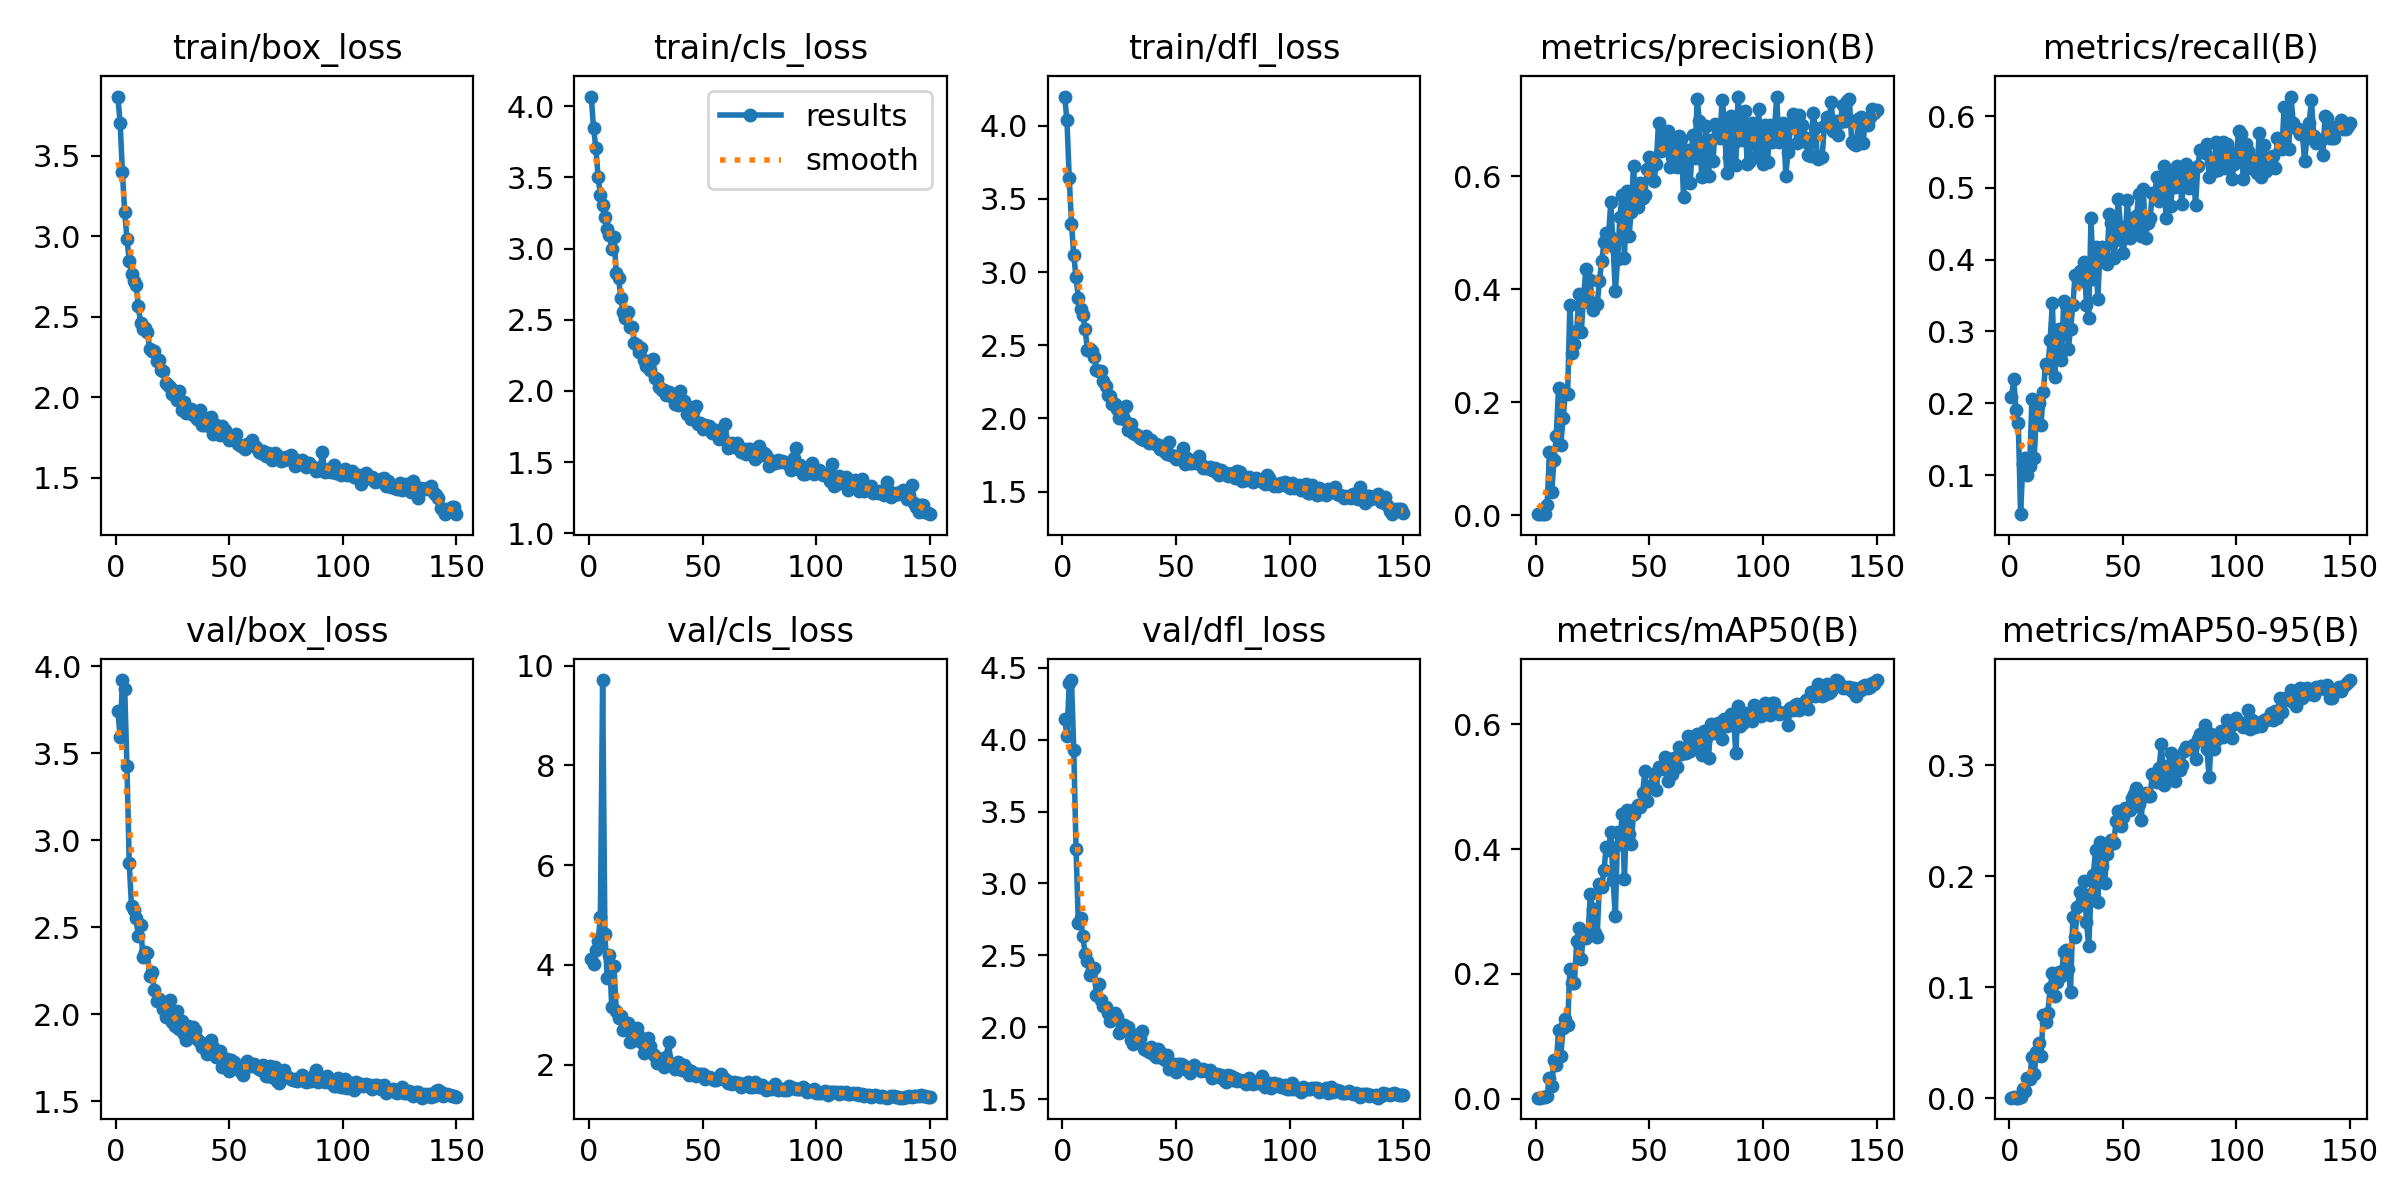

Source data for this figure (header and first rows):
epoch, train/box_loss, train/cls_loss, train/dfl_loss, metrics/precision(B), metrics/recall(B), metrics/mAP50(B), metrics/mAP50-95(B), val/box_loss, val/cls_loss, val/dfl_loss, lr/pg0, lr/pg1, lr/pg2
1, 3.87, 4.069, 4.199, 0.00191, 0.2091, 0.00173, 0.00052, 3.742, 4.12, 4.143, 0.00058, 0.00058, 0.00058
2, 3.704, 3.846, 4.038, 0.00204, 0.2333, 0.00194, 0.0007, 3.596, 4.024, 4.029, 0.001172, 0.001172, 0.001172
3, 3.399, 3.71, 3.644, 0.00204, 0.1909, 0.00205, 0.00059, 3.921, 4.301, 4.392, 0.001757, 0.001757, 0.001757
4, 3.149, 3.506, 3.331, 0.00206, 0.1727, 0.00202, 0.00066, 3.871, 4.478, 4.415, 0.00196, 0.00196, 0.00196
5, 2.986, 3.378, 3.114, 0.01868, 0.04545, 0.00486, 0.00146, 3.425, 4.958, 3.931, 0.001947, 0.001947, 0.001947
6, 2.845, 3.309, 2.965, 0.1122, 0.1152, 0.03379, 0.0086, 2.869, 9.711, 3.24, 0.001934, 0.001934, 0.001934
7, 2.766, 3.225, 2.826, 0.04128, 0.1242, 0.02036, 0.00671, 2.622, 4.611, 2.725, 0.001921, 0.001921, 0.001921
8, 2.72, 3.135, 2.745, 0.09741, 0.1, 0.06284, 0.01796, 2.6, 3.742, 2.757, 0.001908, 0.001908, 0.001908
9, 2.7, 3.095, 2.708, 0.1399, 0.1121, 0.05457, 0.017, 2.551, 4.203, 2.634, 0.001894, 0.001894, 0.001894
10, 2.565, 2.997, 2.61, 0.2252, 0.2061, 0.11, 0.03691, 2.447, 3.148, 2.508, 0.001881, 0.001881, 0.001881
11, 2.461, 3.082, 2.469, 0.1252, 0.1242, 0.06818, 0.02191, 2.51, 3.969, 2.458, 0.001868, 0.001868, 0.001868
12, 2.423, 2.829, 2.477, 0.1717, 0.1879, 0.1128, 0.04123, 2.33, 3.069, 2.364, 0.001855, 0.001855, 0.001855
13, 2.428, 2.794, 2.461, 0.2167, 0.2, 0.1282, 0.04958, 2.355, 2.943, 2.395, 0.001842, 0.001842, 0.001842
14, 2.405, 2.655, 2.42, 0.2154, 0.1697, 0.1174, 0.03841, 2.351, 2.981, 2.409, 0.001828, 0.001828, 0.001828
15, 2.299, 2.553, 2.332, 0.3727, 0.2152, 0.2087, 0.07511, 2.217, 2.683, 2.222, 0.001815, 0.001815, 0.001815
16, 2.285, 2.51, 2.326, 0.2879, 0.2545, 0.1862, 0.06849, 2.243, 2.713, 2.302, 0.001802, 0.001802, 0.001802
17, 2.29, 2.552, 2.326, 0.3028, 0.2485, 0.1856, 0.07675, 2.139, 2.841, 2.188, 0.001789, 0.001789, 0.001789
18, 2.227, 2.45, 2.253, 0.326, 0.2879, 0.2534, 0.09907, 2.075, 2.456, 2.145, 0.001776, 0.001776, 0.001776
19, 2.229, 2.452, 2.224, 0.3918, 0.3394, 0.2735, 0.1133, 2.088, 2.474, 2.139, 0.001762, 0.001762, 0.001762
20, 2.169, 2.336, 2.158, 0.325, 0.2364, 0.2236, 0.09179, 2.076, 2.662, 2.099, 0.001749, 0.001749, 0.001749
21, 2.162, 2.32, 2.15, 0.3835, 0.3, 0.2666, 0.1046, 2.027, 2.728, 2.041, 0.001736, 0.001736, 0.001736
22, 2.089, 2.276, 2.102, 0.4364, 0.303, 0.2572, 0.1134, 1.986, 2.573, 2.065, 0.001723, 0.001723, 0.001723
23, 2.077, 2.301, 2.099, 0.3782, 0.2606, 0.2641, 0.1104, 2.064, 2.442, 2.099, 0.00171, 0.00171, 0.00171
24, 2.064, 2.217, 2.066, 0.4158, 0.343, 0.3282, 0.1318, 2.081, 2.235, 2.073, 0.001696, 0.001696, 0.001696
25, 2.019, 2.177, 2, 0.3628, 0.3364, 0.3034, 0.1339, 1.952, 2.289, 1.961, 0.001683, 0.001683, 0.001683
26, 2.04, 2.203, 2.03, 0.3759, 0.2758, 0.265, 0.1165, 1.929, 2.527, 1.97, 0.00167, 0.00167, 0.00167
27, 1.985, 2.149, 1.998, 0.3731, 0.303, 0.2597, 0.09613, 2.016, 2.38, 2.015, 0.001657, 0.001657, 0.001657
28, 2.036, 2.226, 2.083, 0.4143, 0.3364, 0.3438, 0.1635, 1.917, 2.209, 1.979, 0.001644, 0.001644, 0.001644
29, 1.922, 2.094, 1.923, 0.4499, 0.3788, 0.34, 0.1455, 1.962, 2.178, 2.001, 0.00163, 0.00163, 0.00163
30, 1.973, 2.085, 1.958, 0.4829, 0.3764, 0.3661, 0.1724, 1.885, 2.023, 1.911, 0.001617, 0.001617, 0.001617
31, 1.899, 2.026, 1.901, 0.5, 0.3849, 0.4038, 0.1855, 1.853, 2.062, 1.883, 0.001604, 0.001604, 0.001604
32, 1.919, 2.009, 1.894, 0.4953, 0.3697, 0.3985, 0.1757, 1.93, 2.113, 1.946, 0.001591, 0.001591, 0.001591
33, 1.925, 2.008, 1.883, 0.5539, 0.397, 0.4281, 0.1959, 1.873, 1.96, 1.899, 0.001578, 0.001578, 0.001578
34, 1.889, 1.971, 1.864, 0.4769, 0.3371, 0.3497, 0.1586, 1.924, 2.154, 1.925, 0.001564, 0.001564, 0.001564
35, 1.889, 1.994, 1.856, 0.3961, 0.3182, 0.2922, 0.1374, 1.908, 2.458, 1.977, 0.001551, 0.001551, 0.001551
36, 1.867, 1.964, 1.853, 0.4531, 0.4576, 0.4269, 0.1844, 1.859, 2.019, 1.85, 0.001538, 0.001538, 0.001538
37, 1.917, 1.98, 1.879, 0.5283, 0.3727, 0.4089, 0.2008, 1.841, 1.974, 1.844, 0.001525, 0.001525, 0.001525
38, 1.824, 1.907, 1.829, 0.5669, 0.4182, 0.4557, 0.2234, 1.811, 1.912, 1.829, 0.001512, 0.001512, 0.001512
39, 1.828, 1.904, 1.853, 0.4553, 0.3454, 0.352, 0.1765, 1.827, 2.058, 1.863, 0.001498, 0.001498, 0.001498
40, 1.867, 2, 1.832, 0.5741, 0.4152, 0.4626, 0.2308, 1.773, 1.914, 1.812, 0.001485, 0.001485, 0.001485
41, 1.821, 1.906, 1.823, 0.494, 0.4182, 0.4239, 0.2091, 1.798, 1.89, 1.79, 0.001472, 0.001472, 0.001472
42, 1.875, 1.928, 1.815, 0.5373, 0.403, 0.4087, 0.1938, 1.851, 1.987, 1.847, 0.001459, 0.001459, 0.001459
43, 1.772, 1.84, 1.788, 0.6189, 0.3939, 0.4567, 0.2203, 1.81, 1.915, 1.826, 0.001446, 0.001446, 0.001446
44, 1.826, 1.887, 1.809, 0.5541, 0.4636, 0.4654, 0.2284, 1.752, 1.792, 1.783, 0.001432, 0.001432, 0.001432
45, 1.778, 1.805, 1.773, 0.5457, 0.4515, 0.4709, 0.2328, 1.784, 1.875, 1.774, 0.001419, 0.001419, 0.001419
46, 1.768, 1.873, 1.756, 0.5882, 0.4025, 0.467, 0.2295, 1.788, 1.84, 1.807, 0.001406, 0.001406, 0.001406
47, 1.819, 1.89, 1.837, 0.5616, 0.4273, 0.4897, 0.2493, 1.693, 1.775, 1.712, 0.001393, 0.001393, 0.001393
48, 1.793, 1.77, 1.75, 0.5673, 0.4848, 0.5253, 0.2584, 1.695, 1.815, 1.721, 0.00138, 0.00138, 0.00138
49, 1.762, 1.777, 1.746, 0.6132, 0.4455, 0.4772, 0.2456, 1.739, 1.807, 1.744, 0.001366, 0.001366, 0.001366
50, 1.732, 1.734, 1.721, 0.635, 0.4091, 0.4978, 0.2535, 1.67, 1.813, 1.69, 0.001353, 0.001353, 0.001353
51, 1.739, 1.76, 1.742, 0.6327, 0.4303, 0.5033, 0.2612, 1.734, 1.709, 1.743, 0.00134, 0.00134, 0.00134
52, 1.76, 1.737, 1.733, 0.592, 0.4837, 0.5205, 0.2614, 1.723, 1.742, 1.746, 0.001327, 0.001327, 0.001327
53, 1.772, 1.755, 1.795, 0.6216, 0.4303, 0.4943, 0.26, 1.695, 1.741, 1.736, 0.001314, 0.001314, 0.001314
54, 1.709, 1.702, 1.687, 0.6951, 0.4455, 0.5316, 0.2704, 1.69, 1.724, 1.725, 0.0013, 0.0013, 0.0013
55, 1.697, 1.722, 1.728, 0.6453, 0.4485, 0.5275, 0.2737, 1.665, 1.684, 1.704, 0.001287, 0.001287, 0.001287
56, 1.693, 1.727, 1.696, 0.6638, 0.4606, 0.5305, 0.2792, 1.651, 1.693, 1.681, 0.001274, 0.001274, 0.001274
57, 1.676, 1.661, 1.694, 0.6564, 0.4909, 0.5477, 0.2649, 1.711, 1.731, 1.719, 0.001261, 0.001261, 0.001261
58, 1.708, 1.69, 1.701, 0.6803, 0.4333, 0.5092, 0.2505, 1.728, 1.816, 1.734, 0.001248, 0.001248, 0.001248
59, 1.714, 1.661, 1.695, 0.6173, 0.4986, 0.5442, 0.2728, 1.704, 1.706, 1.717, 0.001234, 0.001234, 0.001234
60, 1.734, 1.764, 1.746, 0.6346, 0.4303, 0.521, 0.275, 1.708, 1.703, 1.706, 0.001221, 0.001221, 0.001221
... 90 more rows
